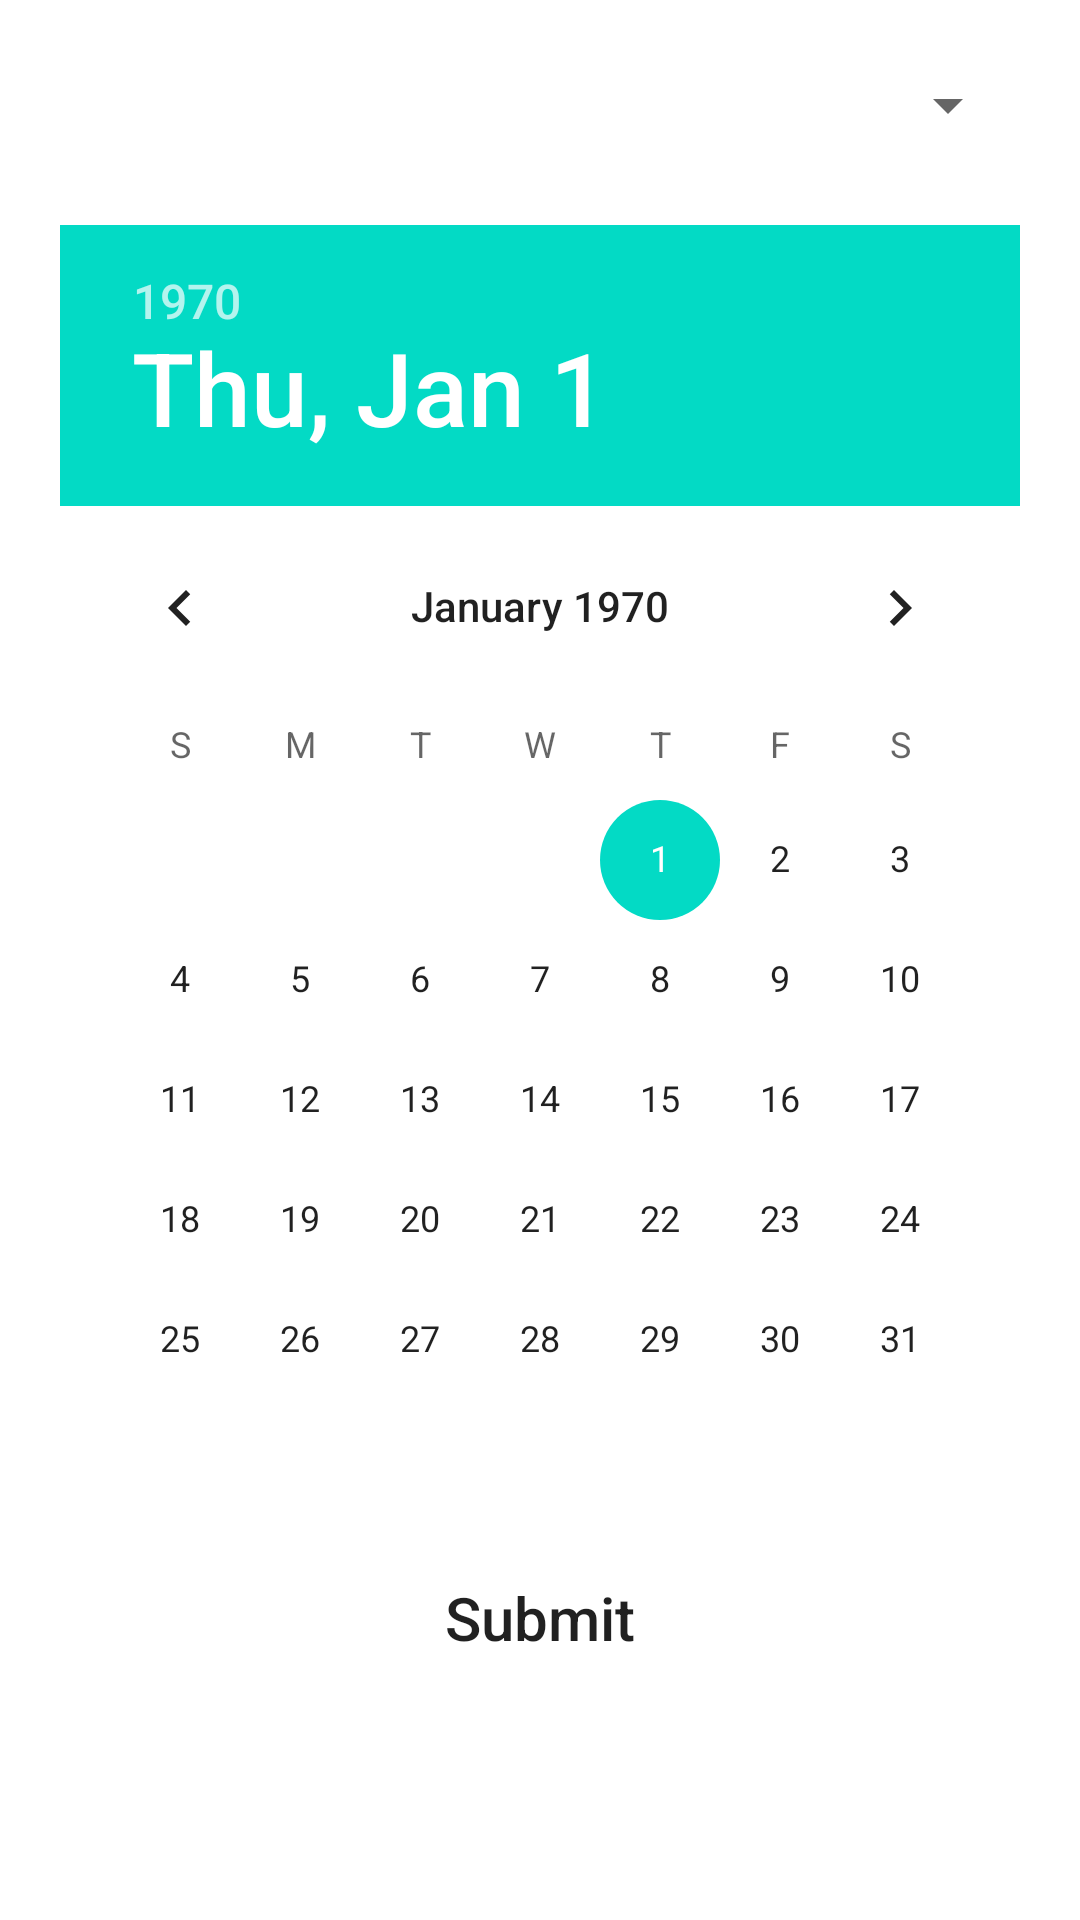

The Android layout XML behind this screen, and the referenced resources:
<!-- AndroidManifest.xml: application theme AppTheme -->
<!-- res/layout/activity_date_for_map.xml -->
<?xml version="1.0" encoding="utf-8"?>
<ScrollView xmlns:android="http://schemas.android.com/apk/res/android"
    xmlns:app="http://schemas.android.com/apk/res-auto"
    xmlns:tools="http://schemas.android.com/tools"
    android:layout_width="match_parent"
    android:layout_height="match_parent"
    tools:context="com.modifica.creditcollectorapp.Date_for_map">

    <RelativeLayout
        android:layout_width="match_parent"
        android:layout_height="wrap_content">

        <DatePicker
            android:id="@+id/datePicker_map"
            android:layout_width="wrap_content"
            android:layout_height="wrap_content"
            android:layout_below="@+id/spinner_off_map"
            android:layout_centerHorizontal="true"
            android:layout_marginLeft="40dp"
            android:layout_marginStart="40dp"
            android:layout_marginTop="15dp" />

        <Button
            android:id="@+id/button_off_map"
            android:layout_width="wrap_content"
            android:layout_height="65dp"
            android:layout_alignEnd="@id/datePicker_map"
            android:layout_alignLeft="@id/datePicker_map"
            android:layout_alignRight="@id/datePicker_map"
            android:layout_alignStart="@id/datePicker_map"
            android:layout_below="@+id/datePicker_map"
            android:layout_centerHorizontal="true"
            android:background="@drawable/rcbutton"
            android:layout_marginBottom="40dp"
            android:textAllCaps="false"
            android:text="@string/Button"
            android:textColor="@color/font"
            android:textSize="20sp" />

        <Spinner
            android:id="@+id/spinner_off_map"
            android:layout_width="wrap_content"
            android:layout_height="50dp"
            android:layout_alignEnd="@id/datePicker_map"
            android:layout_alignLeft="@id/datePicker_map"
            android:layout_alignParentTop="true"
            android:layout_alignRight="@id/datePicker_map"
            android:layout_alignStart="@id/datePicker_map"
            android:paddingLeft="20dp"
            android:paddingRight="20dp"
            android:layout_centerHorizontal="true"
            android:layout_marginTop="10dp"
            android:paddingStart="20dp" />


    </RelativeLayout>

</ScrollView>
<!-- resources referenced by this layout -->
<resources>
  <string name="Button">Submit</string>
</resources>
